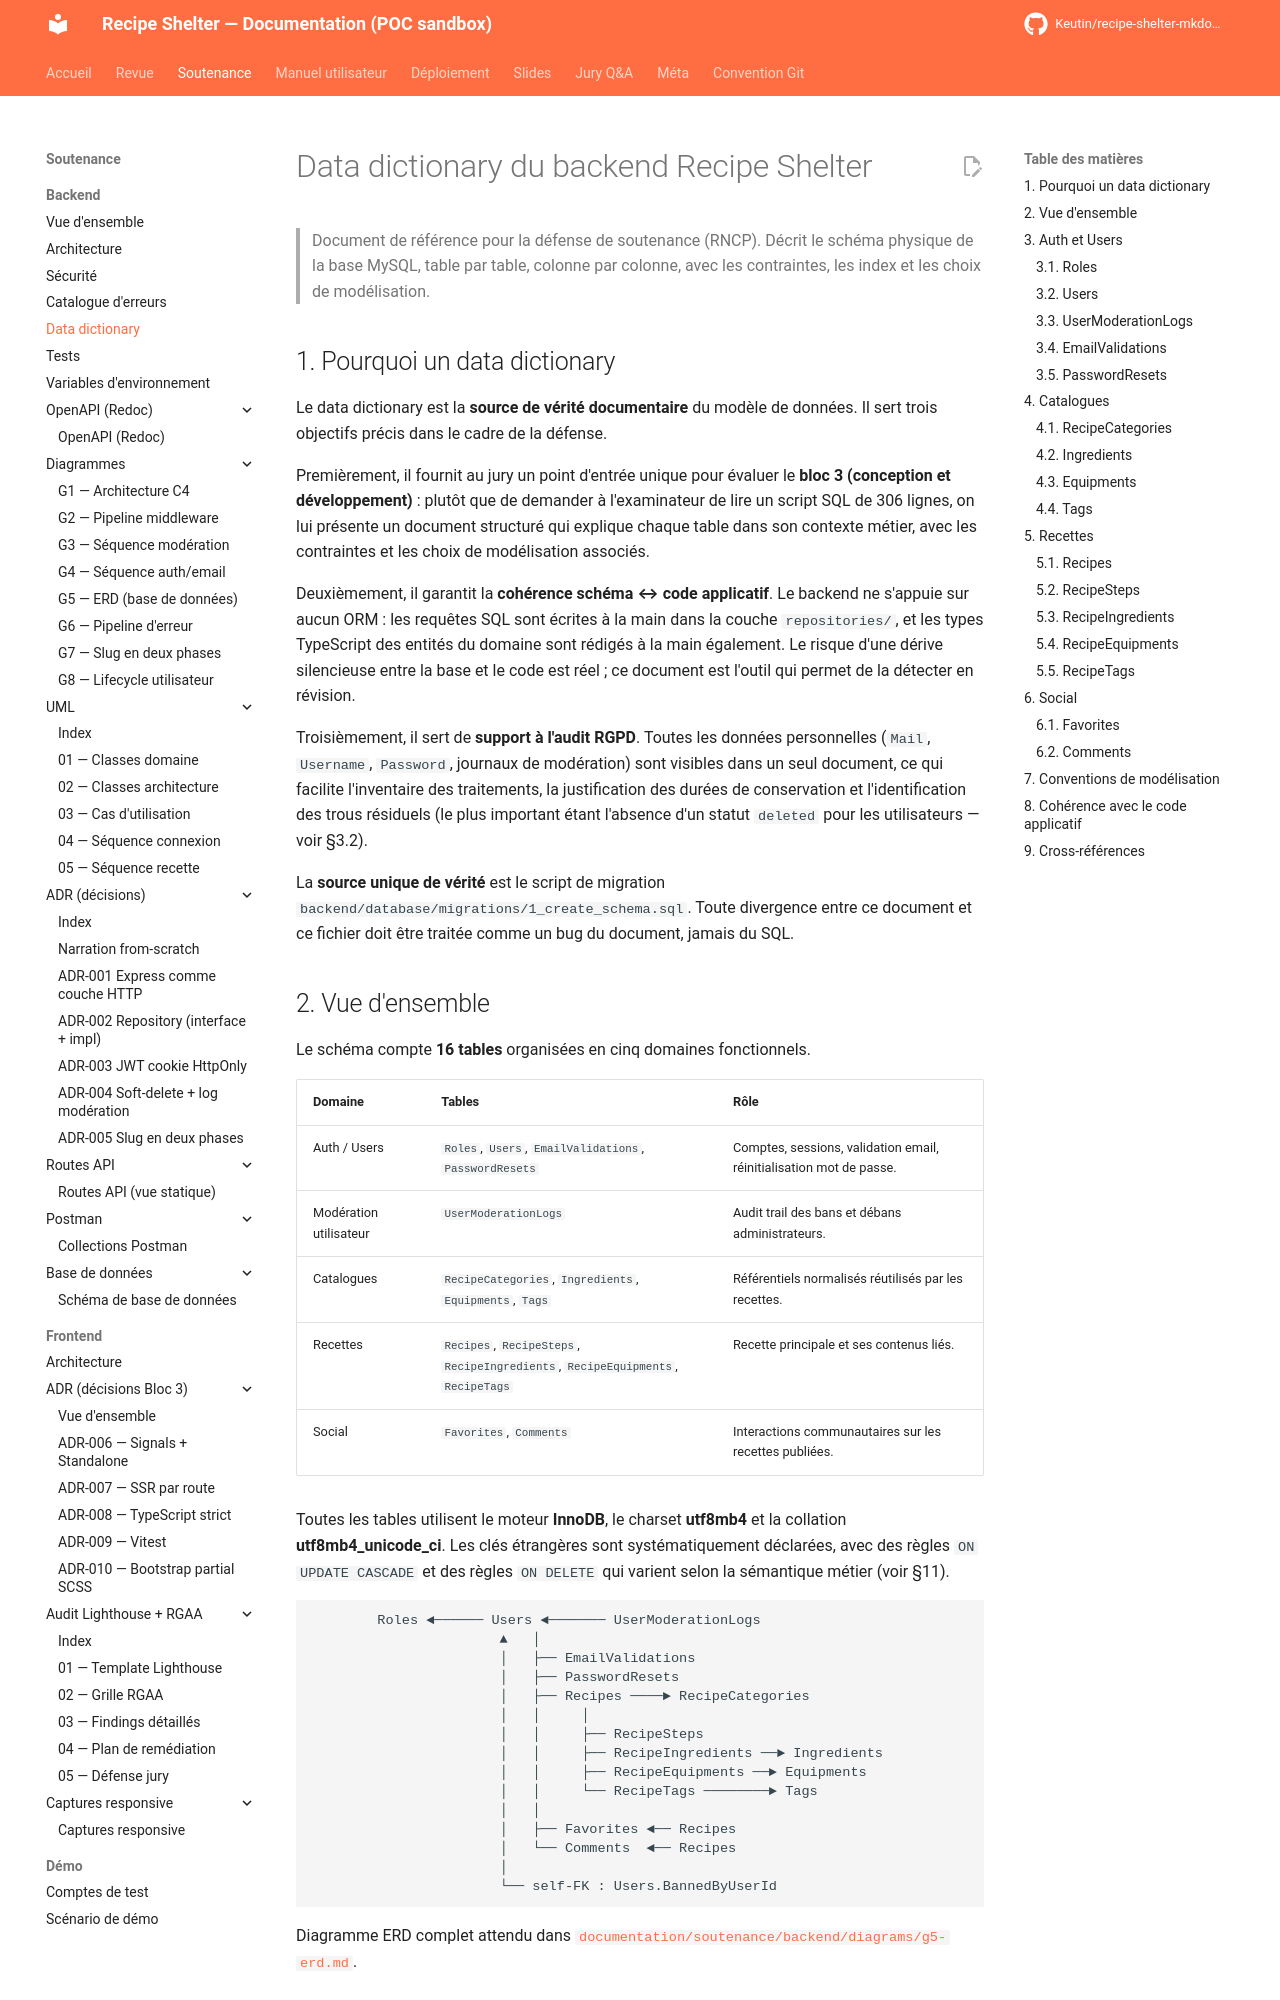

repository: Keutin/recipe-shelter-mkdocs-poc · page: soutenance/backend/data-dictionary/index.html · generator: mkdocs

# Data dictionary du backend Recipe Shelter

> Document de référence pour la défense de soutenance (RNCP). Décrit le schéma
> physique de la base MySQL, table par table, colonne par colonne, avec les
> contraintes, les index et les choix de modélisation.

## 1. Pourquoi un data dictionary

Le data dictionary est la **source de vérité documentaire** du modèle de
données. Il sert trois objectifs précis dans le cadre de la défense.

Premièrement, il fournit au jury un point d'entrée unique pour évaluer le
**bloc 3 (conception et développement)** : plutôt que de demander à l'examinateur
de lire un script SQL de 306 lignes, on lui présente un document structuré qui
explique chaque table dans son contexte métier, avec les contraintes et les
choix de modélisation associés.

Deuxièmement, il garantit la **cohérence schéma ↔ code applicatif**. Le backend
ne s'appuie sur aucun ORM : les requêtes SQL sont écrites à la main dans la
couche `repositories/`, et les types TypeScript des entités du domaine sont
rédigés à la main également. Le risque d'une dérive silencieuse entre la base
et le code est réel ; ce document est l'outil qui permet de la détecter en
révision.

Troisièmement, il sert de **support à l'audit RGPD**. Toutes les données
personnelles (`Mail`, `Username`, `Password`, journaux de modération) sont
visibles dans un seul document, ce qui facilite l'inventaire des traitements,
la justification des durées de conservation et l'identification des trous
résiduels (le plus important étant l'absence d'un statut `deleted` pour les
utilisateurs — voir §3.2).

La **source unique de vérité** est le script de migration
``backend/database/migrations/1_create_schema.sql``.
Toute divergence entre ce document et ce fichier doit être traitée comme un
bug du document, jamais du SQL.
